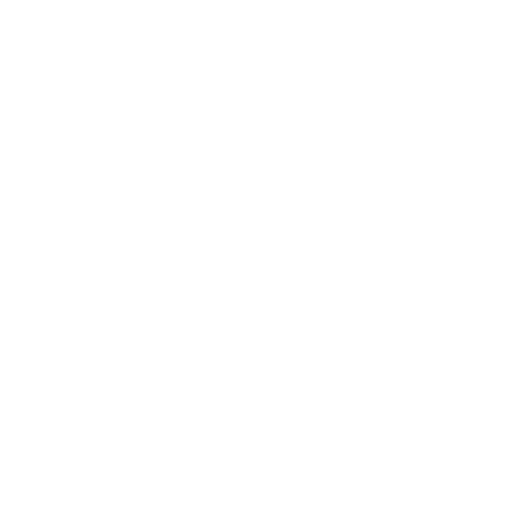
t = 0.00 s
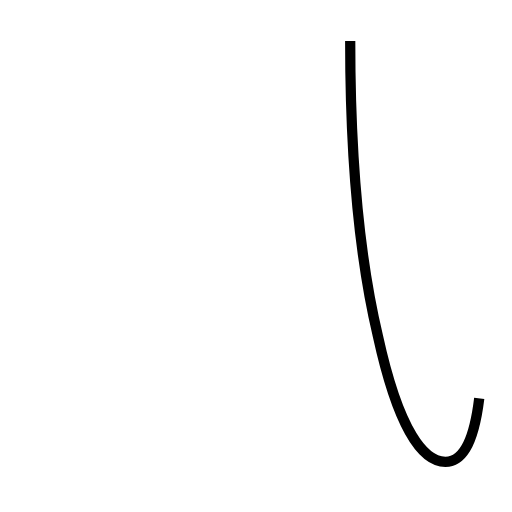
t = 1.54 s
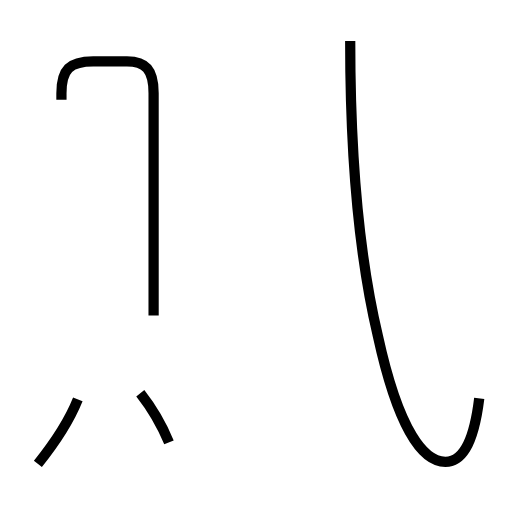
t = 2.99 s
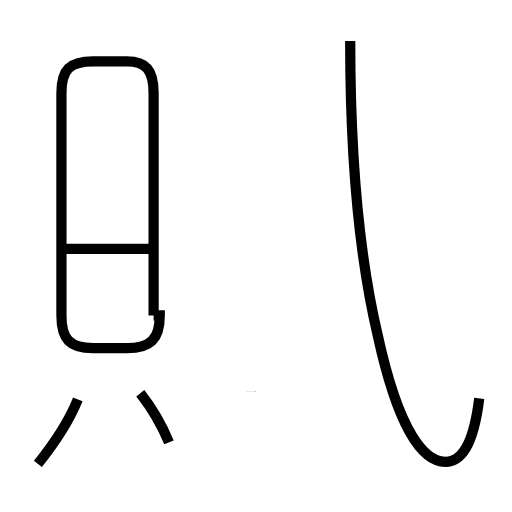
t = 4.32 s
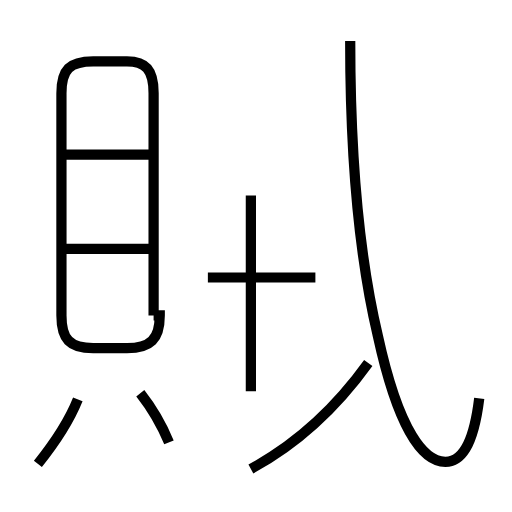
t = 5.94 s
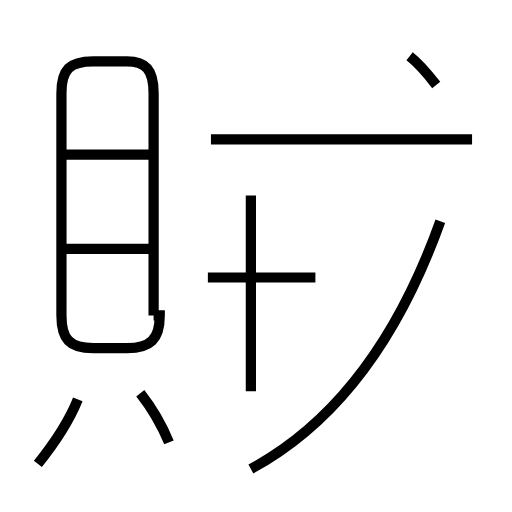
t = 7.29 s

The animated SVG that drew these frames (rendered in a browser with its animation timeline set to each time). Animation: 11 SMIL elements (animate=11); one cycle of 7.29 s.

<?xml version='1.0' encoding='utf-8'?>
<svg viewBox="0.0 -6.0 50.0 50.0" version="1.1" xmlns="http://www.w3.org/2000/svg"><rect x="-1000" y="-1000" width="2000" height="2000" stroke="white" fill="white" /><g style="fill:none;stroke:#000000;stroke-width:1"><path d="M 46.8 -5.1 C 46.2 -0.2 44.9 1.1 43.5 1.1 C 41.5 1.1 39.0 -1.6 36.9 -11.2 C 35.5 -17.1 34.2 -26.4 34.2 -40.0 " transform="translate(0.0 38.0)" stroke-dasharray="51.246623371967715" stroke-dashoffset="51.246623371967715"><animate attributeName="stroke-dashoffset" from="51.246623371967715" to="0" dur="1.5373987011590313s" begin="0s; anim_end.end" fill="freeze" id="anim0" /></path><path d="M 3.7 1.3 C 5.3 -0.7 6.8 -3.0 7.6 -5.0 " transform="translate(0.0 38.0)" stroke-dasharray="7.433745345849124" stroke-dashoffset="7.433745345849124"><animate attributeName="stroke-dashoffset" from="7.433745345849124" to="0" dur="0.2230123603754737s" begin="anim0.end" fill="freeze" id="anim1" /></path><path d="M 16.5 -0.8 C 15.8 -2.5 14.8 -4.2 13.7 -5.6 " transform="translate(0.0 38.0)" stroke-dasharray="5.573800079193053" stroke-dashoffset="5.573800079193053"><animate attributeName="stroke-dashoffset" from="5.573800079193053" to="0" dur="0.1672140023757916s" begin="anim1.end" fill="freeze" id="anim2" /></path><path d="M 15.0 -13.2 L 15.0 -34.9 C 15.0 -37.2 14.2 -38.0 12.4 -38.0 L 9.1 -38.0 C 6.8 -38.0 6.0 -37.2 6.0 -34.9 L 6.0 -13.2 C 6.0 -10.9 6.8 -10.0 9.1 -10.0 L 12.4 -10.0 C 14.7 -10.0 15.6 -10.9 15.6 -13.2 Z " transform="translate(0.0 38.0)" stroke-dasharray="70.93708498382861" stroke-dashoffset="70.93708498382861"><animate attributeName="stroke-dashoffset" from="70.93708498382861" to="0" dur="2.1281125495148583s" begin="anim2.end" fill="freeze" id="anim3" /></path><path d="M 15.0 -19.7 L 6.2 -19.7 " transform="translate(0.0 38.0)" stroke-dasharray="8.8" stroke-dashoffset="8.8"><animate attributeName="stroke-dashoffset" from="8.8" to="0" dur="0.264s" begin="anim3.end" fill="freeze" id="anim4" /></path><path d="M 24.5 -5.8 L 24.5 -24.9 " transform="translate(0.0 38.0)" stroke-dasharray="19.099999999999998" stroke-dashoffset="19.099999999999998"><animate attributeName="stroke-dashoffset" from="19.099999999999998" to="0" dur="0.573s" begin="anim4.end" fill="freeze" id="anim5" /></path><path d="M 15.0 -28.9 L 6.2 -28.9 " transform="translate(0.0 38.0)" stroke-dasharray="8.8" stroke-dashoffset="8.8"><animate attributeName="stroke-dashoffset" from="8.8" to="0" dur="0.264s" begin="anim5.end" fill="freeze" id="anim6" /></path><path d="M 30.8 -16.9 L 20.3 -16.9 " transform="translate(0.0 38.0)" stroke-dasharray="10.5" stroke-dashoffset="10.5"><animate attributeName="stroke-dashoffset" from="10.5" to="0" dur="0.315s" begin="anim6.end" fill="freeze" id="anim7" /></path><path d="M 24.5 1.8 C 33.0 -2.8 39.0 -11.2 43.0 -22.4 " transform="translate(0.0 38.0)" stroke-dasharray="31.166406132642766" stroke-dashoffset="31.166406132642766"><animate attributeName="stroke-dashoffset" from="31.166406132642766" to="0" dur="0.934992183979283s" begin="anim7.end" fill="freeze" id="anim8" /></path><path d="M 46.1 -30.4 L 20.6 -30.4 " transform="translate(0.0 38.0)" stroke-dasharray="25.5" stroke-dashoffset="25.5"><animate attributeName="stroke-dashoffset" from="25.5" to="0" dur="0.765s" begin="anim8.end" fill="freeze" id="anim9" /></path><path d="M 42.6 -35.7 C 41.9 -36.6 40.9 -37.8 40.0 -38.5" transform="translate(0.0 38.0)" stroke-dasharray="3.829636290156792" stroke-dashoffset="3.829636290156792"><animate attributeName="stroke-dashoffset" from="3.829636290156792" to="0" dur="0.11488908870470377s" begin="anim9.end" fill="freeze" id="anim_end" /></path></g></svg>
